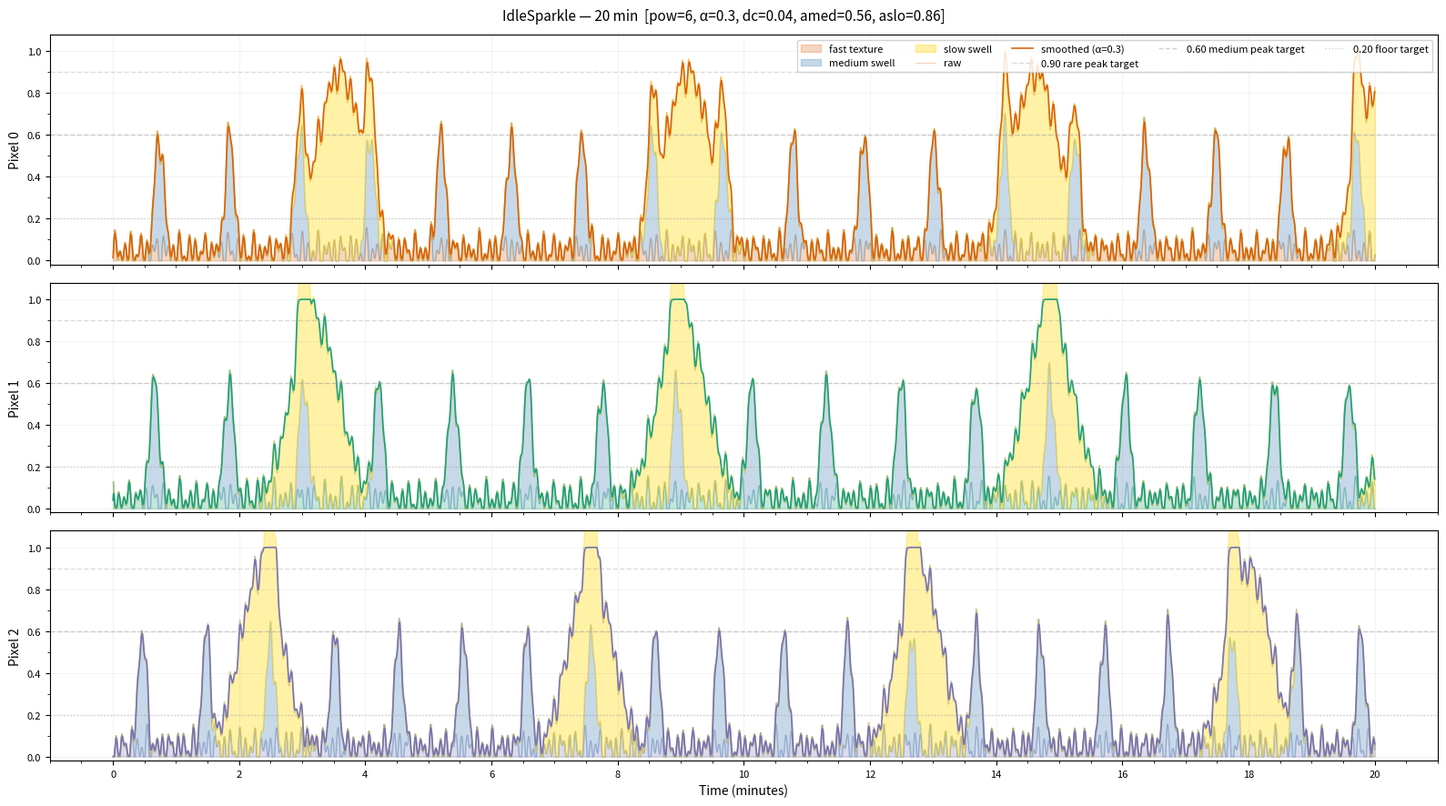

Write the Python code that produced this figure. (Note: this script raises an exception after producing the figure.)
#!/usr/bin/env python3
"""
twinkle_waveform.py — Visualise the IdleSparkle additive-synthesis waveforms.

Plots brightness over a configurable window for all 3 pixels, plus the
individual wave contributions.  All key parameters are tunable via CLI flags;
final values can be copied back into lights.py.

Run from the repo root:
    python src/mood-model/twinkle_waveform.py [options]

Examples:
    python src/mood-model/twinkle_waveform.py
    python src/mood-model/twinkle_waveform.py --smooth 0.15 --pow 4
    python src/mood-model/twinkle_waveform.py --med-period 90 --slow-period 480
    python src/mood-model/twinkle_waveform.py --amed 0.4 --aslo 0.7 --dc 0.06
    python src/mood-model/twinkle_waveform.py --no-texture --duration 30
"""

import argparse
import math
import numpy as np
import matplotlib.pyplot as plt
import matplotlib.ticker as ticker

# ── Defaults (mirrors lights.py) ─────────────────────────────────────────────

_TAU = 2.0 * math.pi

_D_DC          = 0.04
_D_A1, _D_A2, _D_A3 = 0.05, 0.04, 0.03
_D_AMED        = 0.56
_D_ASLO        = 0.86
_D_POW         = 6
_D_SMOOTH      = 0.3
_D_MED_SCALE   = 1.0   # multiplier on per-pixel T_med values
_D_SLOW_SCALE  = 1.0   # multiplier on per-pixel T_slow values
_D_DURATION    = 20    # minutes

# Per-pixel base parameters (phi, T1, T2, T3, T_med, t_off_med, T_slow, t_off_slow)
_PIXELS_BASE = (
    (0.0,  5.1,  7.7, 11.9,  67.0,  40.2,  331.0, 198.6),
    (2.1,  5.3,  8.1, 12.7,  71.0,  49.7,  349.0, 244.3),
    (4.2,  4.9,  7.3, 11.3,  61.0,  48.8,  313.0, 250.4),
)

# ── CLI ───────────────────────────────────────────────────────────────────────

p = argparse.ArgumentParser(description="Visualise IdleSparkle waveform")
p.add_argument("--smooth",      type=float, default=_D_SMOOTH,
               metavar="α",     help=f"EWMA alpha 0–1 (default {_D_SMOOTH}); 0=max smooth, 1=raw")
p.add_argument("--pow",         type=float, default=_D_POW,
               metavar="N",     help=f"swell power (default {_D_POW}); lower=broader peaks")
p.add_argument("--amed",        type=float, default=_D_AMED,
               metavar="A",     help=f"medium swell amplitude (default {_D_AMED})")
p.add_argument("--aslo",        type=float, default=_D_ASLO,
               metavar="A",     help=f"slow swell amplitude (default {_D_ASLO})")
p.add_argument("--dc",          type=float, default=_D_DC,
               metavar="V",     help=f"DC floor (default {_D_DC})")
p.add_argument("--med-period",  type=float, default=None,
               metavar="S",     help="override medium swell period in seconds (default ~67s)")
p.add_argument("--slow-period", type=float, default=None,
               metavar="S",     help="override slow swell period in seconds (default ~330s)")
p.add_argument("--no-texture",  action="store_true",
               help="zero out fast texture waves (isolate swells)")
p.add_argument("--duration",    type=float, default=_D_DURATION,
               metavar="MIN",   help=f"plot window in minutes (default {_D_DURATION})")
p.add_argument("--out",         default="src/mood-model/twinkle_waveform.png",
               help="output PNG path")
args = p.parse_args()

# ── Build per-pixel params with any overrides ─────────────────────────────────

def _make_pixels(med_override, slow_override):
    out = []
    for phi, T1, T2, T3, Tm, t_off_m, Ts, t_off_s in _PIXELS_BASE:
        if med_override is not None:
            # Keep relative detuning (±3%) around the new centre
            ratio = Tm / 67.0
            Tm = med_override * ratio
            t_off_m = Tm * 0.6  # reset t_off proportionally
        if slow_override is not None:
            ratio = Ts / 331.0
            Ts = slow_override * ratio
            t_off_s = Ts * 0.6
        out.append((phi, T1, T2, T3, Tm, t_off_m, Ts, t_off_s))
    return out

_PIXELS = _make_pixels(args.med_period, args.slow_period)

A1 = 0.0 if args.no_texture else _D_A1
A2 = 0.0 if args.no_texture else _D_A2
A3 = 0.0 if args.no_texture else _D_A3

# ── Waveform functions ────────────────────────────────────────────────────────

def brightness(t, phi, T1, T2, T3, Tm, t_off_m, Ts, t_off_s):
    b  = args.dc
    b += A1 * math.sin(_TAU * t / T1 + phi)
    b += A2 * math.sin(_TAU * t / T2 + phi * 1.3)
    b += A3 * math.sin(_TAU * t / T3 + phi * 0.7)
    sm = max(0.0, math.sin(_TAU * (t + t_off_m) / Tm))
    b += args.amed * sm ** args.pow
    ss = max(0.0, math.sin(_TAU * (t + t_off_s) / Ts))
    b += args.aslo * ss ** args.pow
    return max(0.0, min(1.0, b))


def contributions(t, phi, T1, T2, T3, Tm, t_off_m, Ts, t_off_s):
    fast = (args.dc
            + A1 * math.sin(_TAU * t / T1 + phi)
            + A2 * math.sin(_TAU * t / T2 + phi * 1.3)
            + A3 * math.sin(_TAU * t / T3 + phi * 0.7))
    sm   = max(0.0, math.sin(_TAU * (t + t_off_m) / Tm))
    ss   = max(0.0, math.sin(_TAU * (t + t_off_s) / Ts))
    med  = args.amed * sm ** args.pow
    slow = args.aslo * ss ** args.pow
    return fast, med, slow


def smooth(raw_arr, alpha):
    """Causal EWMA — matches IdleSparkle._SMOOTH logic."""
    out = np.empty_like(raw_arr)
    s = 0.0
    for j, v in enumerate(raw_arr):
        s = alpha * v + (1.0 - alpha) * s
        out[j] = s
    return out

# ── Generate data ─────────────────────────────────────────────────────────────

DURATION_S = int(args.duration * 60)
SAMPLE_HZ  = 4
t_arr = np.linspace(0, DURATION_S, DURATION_S * SAMPLE_HZ)

# ── Plot ──────────────────────────────────────────────────────────────────────

title_parts = [f"pow={args.pow}", f"α={args.smooth}",
               f"dc={args.dc}", f"amed={args.amed}", f"aslo={args.aslo}"]
if args.med_period:
    title_parts.append(f"med={args.med_period}s")
if args.slow_period:
    title_parts.append(f"slow={args.slow_period}s")
if args.no_texture:
    title_parts.append("no-texture")

fig, axes = plt.subplots(3, 1, figsize=(16, 9), sharex=True)
fig.suptitle(f"IdleSparkle — {args.duration:.0f} min  [{', '.join(title_parts)}]",
             fontsize=11, y=0.98)

px_colors = ["#d95f02", "#1b9e77", "#7570b3"]
ref_lines  = [
    (0.9, "--", 0.35, "#999", "0.90 rare peak target"),
    (0.6, "--", 0.45, "#999", "0.60 medium peak target"),
    (0.2, ":",  0.55, "#aaa", "0.20 floor target"),
]

for i, (ax, params) in enumerate(zip(axes, _PIXELS)):
    br    = np.array([brightness(t, *params) for t in t_arr])
    fast  = np.array([contributions(t, *params)[0] for t in t_arr])
    med   = np.array([contributions(t, *params)[1] for t in t_arr])
    slow  = np.array([contributions(t, *params)[2] for t in t_arr])
    br_sm = smooth(br, args.smooth)

    ax.fill_between(t_arr / 60, 0, np.clip(fast, 0, None),
                    alpha=0.25, color=px_colors[i], label="fast texture")
    ax.fill_between(t_arr / 60, np.clip(fast, 0, None),
                    np.clip(fast + med, 0, None),
                    alpha=0.30, color="steelblue", label="medium swell")
    ax.fill_between(t_arr / 60, np.clip(fast + med, 0, None),
                    np.clip(fast + med + slow, 0, None),
                    alpha=0.35, color="gold", label="slow swell")

    ax.plot(t_arr / 60, br, color=px_colors[i], linewidth=0.6, alpha=0.35,
            label="raw" if i == 0 else None)
    ax.plot(t_arr / 60, br_sm, color=px_colors[i], linewidth=1.2, alpha=0.95,
            label=f"smoothed (α={args.smooth})" if i == 0 else None)

    for y, ls, alpha, color, label in ref_lines:
        ax.axhline(y, linestyle=ls, color=color, alpha=alpha, linewidth=1.0,
                   label=label if i == 0 else None)

    ax.set_ylim(-0.02, 1.08)
    ax.set_ylabel(f"Pixel {i}", fontsize=10)
    ax.yaxis.set_major_locator(ticker.MultipleLocator(0.2))
    ax.yaxis.set_minor_locator(ticker.MultipleLocator(0.1))
    ax.grid(True, which="major", alpha=0.15)
    ax.tick_params(labelsize=8)

x_step = max(1, int(args.duration / 10))
axes[-1].set_xlabel("Time (minutes)", fontsize=10)
axes[-1].xaxis.set_major_locator(ticker.MultipleLocator(x_step))
axes[-1].xaxis.set_minor_locator(ticker.MultipleLocator(x_step / 4))

axes[0].legend(loc="upper right", fontsize=8, framealpha=0.85, ncol=5)

plt.tight_layout()
plt.savefig(args.out, dpi=150, bbox_inches="tight")
print(f"Saved: {args.out}")
plt.show()
